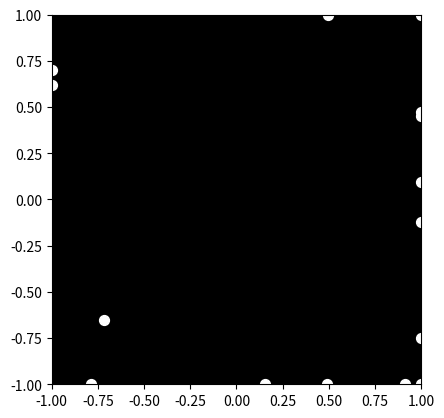

Write Python code to recreate this figure.

import numpy as np
import matplotlib.pyplot as plt
import matplotlib.animation as animation

# Define the number of points and frames
num_points = 15
num_frames = 60

# Define the initial positions of the points
positions = np.random.rand(num_points, 2)

# Define the velocities of the points
velocities = np.random.randn(num_points, 2)
velocities /= np.linalg.norm(velocities, axis=1, keepdims=True)

# Define the acceleration due to gravity
gravity = np.array([0, -9.8])

# Create a figure and axis for the animation
fig, ax = plt.subplots()
ax.set_xlim(-1, 1)
ax.set_ylim(-1, 1)
ax.set_aspect('equal')
ax.set_facecolor('black')

# Create a scatter plot for the points
scatter = ax.scatter(positions[:, 0], positions[:, 1], color='white', s=50)

def update(frame):
    global positions, velocities
    
    # Update the positions based on velocities and gravity
    positions += velocities
    
    # Apply friction to slow down the points
    velocities *= 0.99
    
    # Add some random noise to simulate real-world motion
    velocities += np.random.randn(num_points, 2) * 0.1
    
    # Keep the points within the bounds of the animation area
    positions = np.clip(positions, -1, 1)
    
    # Update the scatter plot
    scatter.set_offsets(positions)
    
    return scatter,

# Create the animation
ani = animation.FuncAnimation(fig, update, frames=num_frames, interval=50, blit=True)

# Show the animation
plt.show()
